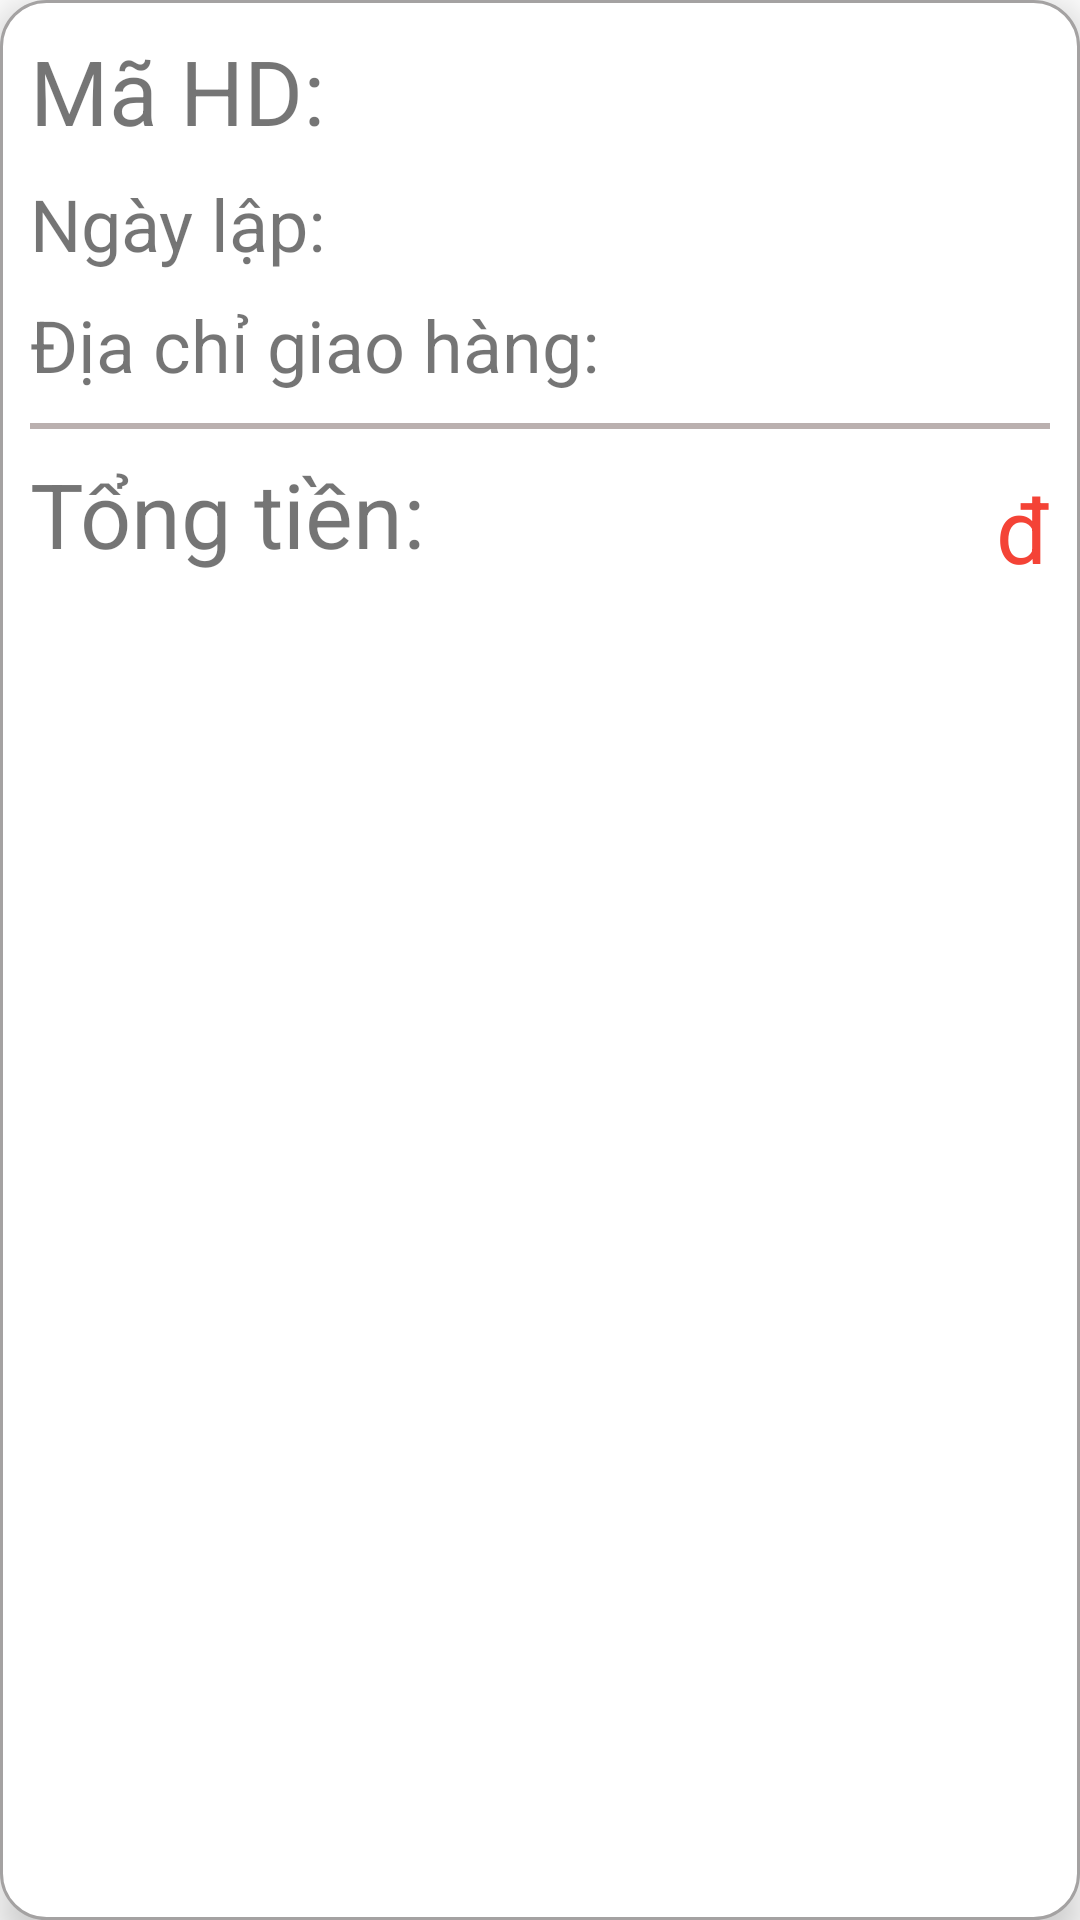

Android layout source for this screen:
<!-- AndroidManifest.xml: application theme Theme.DoAn_LapTrinhDiDong_MuaBanDienMay -->
<!-- res/layout/list_hoadon.xml -->
<?xml version="1.0" encoding="utf-8"?>
<androidx.constraintlayout.widget.ConstraintLayout
    xmlns:android="http://schemas.android.com/apk/res/android"
    xmlns:app="http://schemas.android.com/apk/res-auto"
    xmlns:tools="http://schemas.android.com/tools"
    android:layout_width="match_parent"
    android:layout_height="wrap_content"
    android:padding="10dp"
    android:background="@drawable/shadow_radius_border"
    android:elevation="8dp"
    android:layout_marginTop="5dp"
    android:layout_marginLeft="5dp"
    android:layout_marginRight="5dp">

    <TextView
        android:id="@+id/txtMaHD"
        android:layout_width="wrap_content"
        android:layout_height="wrap_content"
        android:text="Mã HD:"
        android:textSize="30dp"
        app:layout_constraintStart_toStartOf="parent"
        app:layout_constraintTop_toTopOf="parent" />
    <TextView
        android:id="@+id/txtNgayLap"
        android:layout_width="wrap_content"
        android:layout_height="wrap_content"
        android:text="Ngày lập:"
        android:textSize="24dp"
        app:layout_constraintStart_toStartOf="parent"
        app:layout_constraintTop_toBottomOf="@id/txtMaHD"
        android:layout_marginTop="8dp"/>
    <TextView
        android:id="@+id/txtDiaChi"
        android:layout_width="wrap_content"
        android:layout_height="wrap_content"
        android:text="Địa chỉ giao hàng:"
        android:textSize="24dp"
        app:layout_constraintStart_toStartOf="parent"
        app:layout_constraintTop_toBottomOf="@id/txtNgayLap"
        android:layout_marginTop="8dp"/>

    <LinearLayout
        android:layout_width="match_parent"
        android:layout_height="wrap_content"
        android:layout_gravity="center_vertical"
        android:orientation="horizontal"
        app:layout_constraintTop_toBottomOf="@+id/txtDiaChi"
        tools:layout_editor_absoluteX="10dp"
        android:background="@drawable/border_top_line"
        android:paddingTop="10dp"
        android:layout_marginTop="10dp">

        <TextView
            android:layout_width="wrap_content"
            android:layout_height="wrap_content"
            android:gravity="left"
            android:text="Tổng tiền:"
            android:textSize="30dp" />

        <TextView
            android:id="@+id/txtTongTienHD"
            android:layout_width="wrap_content"
            android:layout_height="wrap_content"
            android:layout_marginTop="5dp"
            android:gravity="end"
            android:text="đ"
            android:textAlignment="textEnd"
            android:textColor="@color/red_200"
            android:textSize="30dp"
            android:layout_weight="1"/>
    </LinearLayout>

</androidx.constraintlayout.widget.ConstraintLayout>
<!-- resources referenced by this layout -->
<resources>
  <color name="red_200">#FFF44336</color>
  <!-- drawable border_top_line (drawable) -->
  <?xml version="1.0" encoding="utf-8"?>
  <layer-list xmlns:android="http://schemas.android.com/apk/res/android">
      <item android:left="-2dp" android:bottom="-2dp" android:right="-2dp">
          <shape android:shape="rectangle">
              <stroke android:width="2dp" android:color="@color/gray_200" />
              <solid android:color="@color/white" />
          </shape>
      </item>
  </layer-list>
  <!-- drawable shadow_radius_border (drawable) -->
  <?xml version="1.0" encoding="utf-8"?>
  <shape xmlns:android="http://schemas.android.com/apk/res/android">
      <stroke
          android:width="1dip"
          android:color="#a4a2a2" >
      </stroke>
      <corners android:radius="15dp">
  
      </corners>
      <solid android:color="@color/white"></solid>
  </shape>
  <style name="Theme.DoAn_LapTrinhDiDong_MuaBanDienMay" parent="Theme.MaterialComponents.DayNight.DarkActionBar">
          
          <item name="colorPrimary">@color/blue_200</item>
          <item name="colorPrimaryVariant">@color/purple_700</item>
          <item name="colorOnPrimary">@color/white</item>
          
          <item name="colorSecondary">@color/teal_200</item>
          <item name="colorSecondaryVariant">@color/teal_700</item>
          <item name="colorOnSecondary">@color/black</item>
          
          <item name="android:statusBarColor" tools:targetApi="l">?attr/colorPrimaryVariant</item>
          
          <item name="android:windowNoTitle">true</item>
          <item name="android:windowFullscreen">true</item>
          <item name="android:windowContentOverlay">@null</item>
      </style>
  <color name="gray_200">#BAB0AF</color>
  <color name="white">#FFFFFFFF</color>
  <color name="blue_200">#6485F8</color>
  <color name="purple_700">#FF3700B3</color>
  <color name="teal_200">#FF03DAC5</color>
  <color name="teal_700">#FF018786</color>
  <color name="black">#FF000000</color>
</resources>
